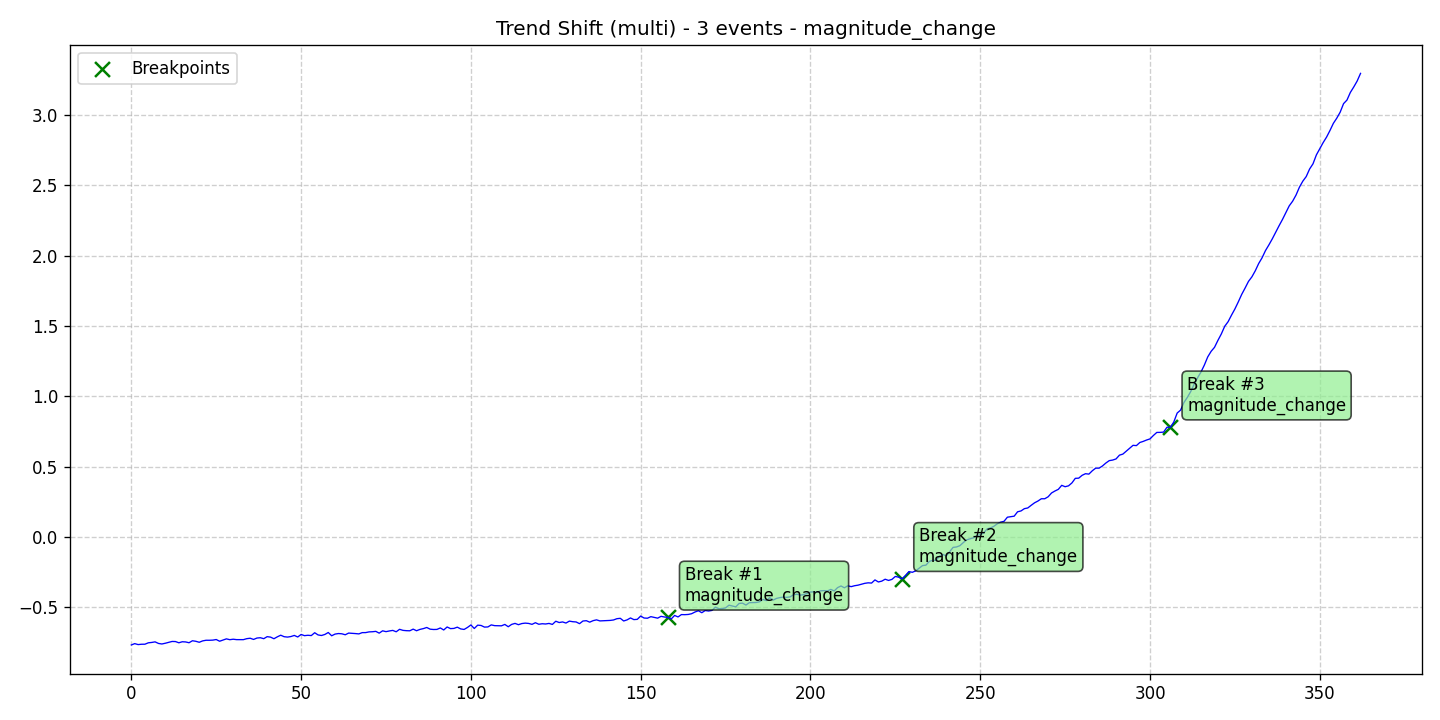

Values plotted in this chart, from the file beside it:
data, stationary, det_lin_up, det_lin_down, det_quad, det_cubic, det_exp, det_damped, stoc_trend, volatility, single_seas, multiple_seas, point_anom_single, point_anom_multi, collect_anom, context_anom, mean_shift, var_shift, trend_shift, date, is_break, is_anomaly, is_multi, location_beginning
-0.767, 0, 0, 0, 0, 0, 0, 0, 0, 0, 0, 0, 0, 0, 0, 0, 0, 0, 1, 2020-01-01, 0, 0, 1, 0
-0.7576, 0, 0, 0, 0, 0, 0, 0, 0, 0, 0, 0, 0, 0, 0, 0, 0, 0, 1, 2020-01-02, 0, 0, 1, 0
-0.7644, 0, 0, 0, 0, 0, 0, 0, 0, 0, 0, 0, 0, 0, 0, 0, 0, 0, 1, 2020-01-03, 0, 0, 1, 0
-0.762, 0, 0, 0, 0, 0, 0, 0, 0, 0, 0, 0, 0, 0, 0, 0, 0, 0, 1, 2020-01-04, 0, 0, 1, 0
-0.7617, 0, 0, 0, 0, 0, 0, 0, 0, 0, 0, 0, 0, 0, 0, 0, 0, 0, 1, 2020-01-05, 0, 0, 1, 0
-0.7519, 0, 0, 0, 0, 0, 0, 0, 0, 0, 0, 0, 0, 0, 0, 0, 0, 0, 1, 2020-01-06, 0, 0, 1, 0
-0.7492, 0, 0, 0, 0, 0, 0, 0, 0, 0, 0, 0, 0, 0, 0, 0, 0, 0, 1, 2020-01-07, 0, 0, 1, 0
-0.7451, 0, 0, 0, 0, 0, 0, 0, 0, 0, 0, 0, 0, 0, 0, 0, 0, 0, 1, 2020-01-08, 0, 0, 1, 0
-0.7564, 0, 0, 0, 0, 0, 0, 0, 0, 0, 0, 0, 0, 0, 0, 0, 0, 0, 1, 2020-01-09, 0, 0, 1, 0
-0.7601, 0, 0, 0, 0, 0, 0, 0, 0, 0, 0, 0, 0, 0, 0, 0, 0, 0, 1, 2020-01-10, 0, 0, 1, 0
-0.7549, 0, 0, 0, 0, 0, 0, 0, 0, 0, 0, 0, 0, 0, 0, 0, 0, 0, 1, 2020-01-11, 0, 0, 1, 0
-0.7489, 0, 0, 0, 0, 0, 0, 0, 0, 0, 0, 0, 0, 0, 0, 0, 0, 0, 1, 2020-01-12, 0, 0, 1, 0
-0.7422, 0, 0, 0, 0, 0, 0, 0, 0, 0, 0, 0, 0, 0, 0, 0, 0, 0, 1, 2020-01-13, 0, 0, 1, 0
-0.7429, 0, 0, 0, 0, 0, 0, 0, 0, 0, 0, 0, 0, 0, 0, 0, 0, 0, 1, 2020-01-14, 0, 0, 1, 0
-0.7516, 0, 0, 0, 0, 0, 0, 0, 0, 0, 0, 0, 0, 0, 0, 0, 0, 0, 1, 2020-01-15, 0, 0, 1, 0
-0.7443, 0, 0, 0, 0, 0, 0, 0, 0, 0, 0, 0, 0, 0, 0, 0, 0, 0, 1, 2020-01-16, 0, 0, 1, 0
-0.7457, 0, 0, 0, 0, 0, 0, 0, 0, 0, 0, 0, 0, 0, 0, 0, 0, 0, 1, 2020-01-17, 0, 0, 1, 0
-0.7512, 0, 0, 0, 0, 0, 0, 0, 0, 0, 0, 0, 0, 0, 0, 0, 0, 0, 1, 2020-01-18, 0, 0, 1, 0
-0.7372, 0, 0, 0, 0, 0, 0, 0, 0, 0, 0, 0, 0, 0, 0, 0, 0, 0, 1, 2020-01-19, 0, 0, 1, 0
-0.741, 0, 0, 0, 0, 0, 0, 0, 0, 0, 0, 0, 0, 0, 0, 0, 0, 0, 1, 2020-01-20, 0, 0, 1, 0
-0.748, 0, 0, 0, 0, 0, 0, 0, 0, 0, 0, 0, 0, 0, 0, 0, 0, 0, 1, 2020-01-21, 0, 0, 1, 0
-0.7382, 0, 0, 0, 0, 0, 0, 0, 0, 0, 0, 0, 0, 0, 0, 0, 0, 0, 1, 2020-01-22, 0, 0, 1, 0
-0.7337, 0, 0, 0, 0, 0, 0, 0, 0, 0, 0, 0, 0, 0, 0, 0, 0, 0, 1, 2020-01-23, 0, 0, 1, 0
-0.7338, 0, 0, 0, 0, 0, 0, 0, 0, 0, 0, 0, 0, 0, 0, 0, 0, 0, 1, 2020-01-24, 0, 0, 1, 0
-0.7327, 0, 0, 0, 0, 0, 0, 0, 0, 0, 0, 0, 0, 0, 0, 0, 0, 0, 1, 2020-01-25, 0, 0, 1, 0
-0.7285, 0, 0, 0, 0, 0, 0, 0, 0, 0, 0, 0, 0, 0, 0, 0, 0, 0, 1, 2020-01-26, 0, 0, 1, 0
-0.7406, 0, 0, 0, 0, 0, 0, 0, 0, 0, 0, 0, 0, 0, 0, 0, 0, 0, 1, 2020-01-27, 0, 0, 1, 0
-0.732, 0, 0, 0, 0, 0, 0, 0, 0, 0, 0, 0, 0, 0, 0, 0, 0, 0, 1, 2020-01-28, 0, 0, 1, 0
-0.7238, 0, 0, 0, 0, 0, 0, 0, 0, 0, 0, 0, 0, 0, 0, 0, 0, 0, 1, 2020-01-29, 0, 0, 1, 0
-0.7296, 0, 0, 0, 0, 0, 0, 0, 0, 0, 0, 0, 0, 0, 0, 0, 0, 0, 1, 2020-01-30, 0, 0, 1, 0
-0.7263, 0, 0, 0, 0, 0, 0, 0, 0, 0, 0, 0, 0, 0, 0, 0, 0, 0, 1, 2020-01-31, 0, 0, 1, 0
-0.7292, 0, 0, 0, 0, 0, 0, 0, 0, 0, 0, 0, 0, 0, 0, 0, 0, 0, 1, 2020-02-01, 0, 0, 1, 0
-0.7294, 0, 0, 0, 0, 0, 0, 0, 0, 0, 0, 0, 0, 0, 0, 0, 0, 0, 1, 2020-02-02, 0, 0, 1, 0
-0.7294, 0, 0, 0, 0, 0, 0, 0, 0, 0, 0, 0, 0, 0, 0, 0, 0, 0, 1, 2020-02-03, 0, 0, 1, 0
-0.7224, 0, 0, 0, 0, 0, 0, 0, 0, 0, 0, 0, 0, 0, 0, 0, 0, 0, 1, 2020-02-04, 0, 0, 1, 0
-0.7193, 0, 0, 0, 0, 0, 0, 0, 0, 0, 0, 0, 0, 0, 0, 0, 0, 0, 1, 2020-02-05, 0, 0, 1, 0
-0.7278, 0, 0, 0, 0, 0, 0, 0, 0, 0, 0, 0, 0, 0, 0, 0, 0, 0, 1, 2020-02-06, 0, 0, 1, 0
-0.7179, 0, 0, 0, 0, 0, 0, 0, 0, 0, 0, 0, 0, 0, 0, 0, 0, 0, 1, 2020-02-07, 0, 0, 1, 0
-0.7157, 0, 0, 0, 0, 0, 0, 0, 0, 0, 0, 0, 0, 0, 0, 0, 0, 0, 1, 2020-02-08, 0, 0, 1, 0
-0.7225, 0, 0, 0, 0, 0, 0, 0, 0, 0, 0, 0, 0, 0, 0, 0, 0, 0, 1, 2020-02-09, 0, 0, 1, 0
-0.7081, 0, 0, 0, 0, 0, 0, 0, 0, 0, 0, 0, 0, 0, 0, 0, 0, 0, 1, 2020-02-10, 0, 0, 1, 0
-0.7113, 0, 0, 0, 0, 0, 0, 0, 0, 0, 0, 0, 0, 0, 0, 0, 0, 0, 1, 2020-02-11, 0, 0, 1, 0
-0.7229, 0, 0, 0, 0, 0, 0, 0, 0, 0, 0, 0, 0, 0, 0, 0, 0, 0, 1, 2020-02-12, 0, 0, 1, 0
-0.7092, 0, 0, 0, 0, 0, 0, 0, 0, 0, 0, 0, 0, 0, 0, 0, 0, 0, 1, 2020-02-13, 0, 0, 1, 0
-0.6977, 0, 0, 0, 0, 0, 0, 0, 0, 0, 0, 0, 0, 0, 0, 0, 0, 0, 1, 2020-02-14, 0, 0, 1, 0
-0.7084, 0, 0, 0, 0, 0, 0, 0, 0, 0, 0, 0, 0, 0, 0, 0, 0, 0, 1, 2020-02-15, 0, 0, 1, 0
-0.7111, 0, 0, 0, 0, 0, 0, 0, 0, 0, 0, 0, 0, 0, 0, 0, 0, 0, 1, 2020-02-16, 0, 0, 1, 0
-0.7073, 0, 0, 0, 0, 0, 0, 0, 0, 0, 0, 0, 0, 0, 0, 0, 0, 0, 1, 2020-02-17, 0, 0, 1, 0
-0.6993, 0, 0, 0, 0, 0, 0, 0, 0, 0, 0, 0, 0, 0, 0, 0, 0, 0, 1, 2020-02-18, 0, 0, 1, 0
-0.7105, 0, 0, 0, 0, 0, 0, 0, 0, 0, 0, 0, 0, 0, 0, 0, 0, 0, 1, 2020-02-19, 0, 0, 1, 0
-0.6925, 0, 0, 0, 0, 0, 0, 0, 0, 0, 0, 0, 0, 0, 0, 0, 0, 0, 1, 2020-02-20, 0, 0, 1, 0
-0.701, 0, 0, 0, 0, 0, 0, 0, 0, 0, 0, 0, 0, 0, 0, 0, 0, 0, 1, 2020-02-21, 0, 0, 1, 0
-0.6982, 0, 0, 0, 0, 0, 0, 0, 0, 0, 0, 0, 0, 0, 0, 0, 0, 0, 1, 2020-02-22, 0, 0, 1, 0
-0.7003, 0, 0, 0, 0, 0, 0, 0, 0, 0, 0, 0, 0, 0, 0, 0, 0, 0, 1, 2020-02-23, 0, 0, 1, 0
-0.6801, 0, 0, 0, 0, 0, 0, 0, 0, 0, 0, 0, 0, 0, 0, 0, 0, 0, 1, 2020-02-24, 0, 0, 1, 0
-0.6959, 0, 0, 0, 0, 0, 0, 0, 0, 0, 0, 0, 0, 0, 0, 0, 0, 0, 1, 2020-02-25, 0, 0, 1, 0
-0.6998, 0, 0, 0, 0, 0, 0, 0, 0, 0, 0, 0, 0, 0, 0, 0, 0, 0, 1, 2020-02-26, 0, 0, 1, 0
-0.6924, 0, 0, 0, 0, 0, 0, 0, 0, 0, 0, 0, 0, 0, 0, 0, 0, 0, 1, 2020-02-27, 0, 0, 1, 0
-0.6785, 0, 0, 0, 0, 0, 0, 0, 0, 0, 0, 0, 0, 0, 0, 0, 0, 0, 1, 2020-02-28, 0, 0, 1, 0
-0.7017, 0, 0, 0, 0, 0, 0, 0, 0, 0, 0, 0, 0, 0, 0, 0, 0, 0, 1, 2020-02-29, 0, 0, 1, 0
... 303 more rows
